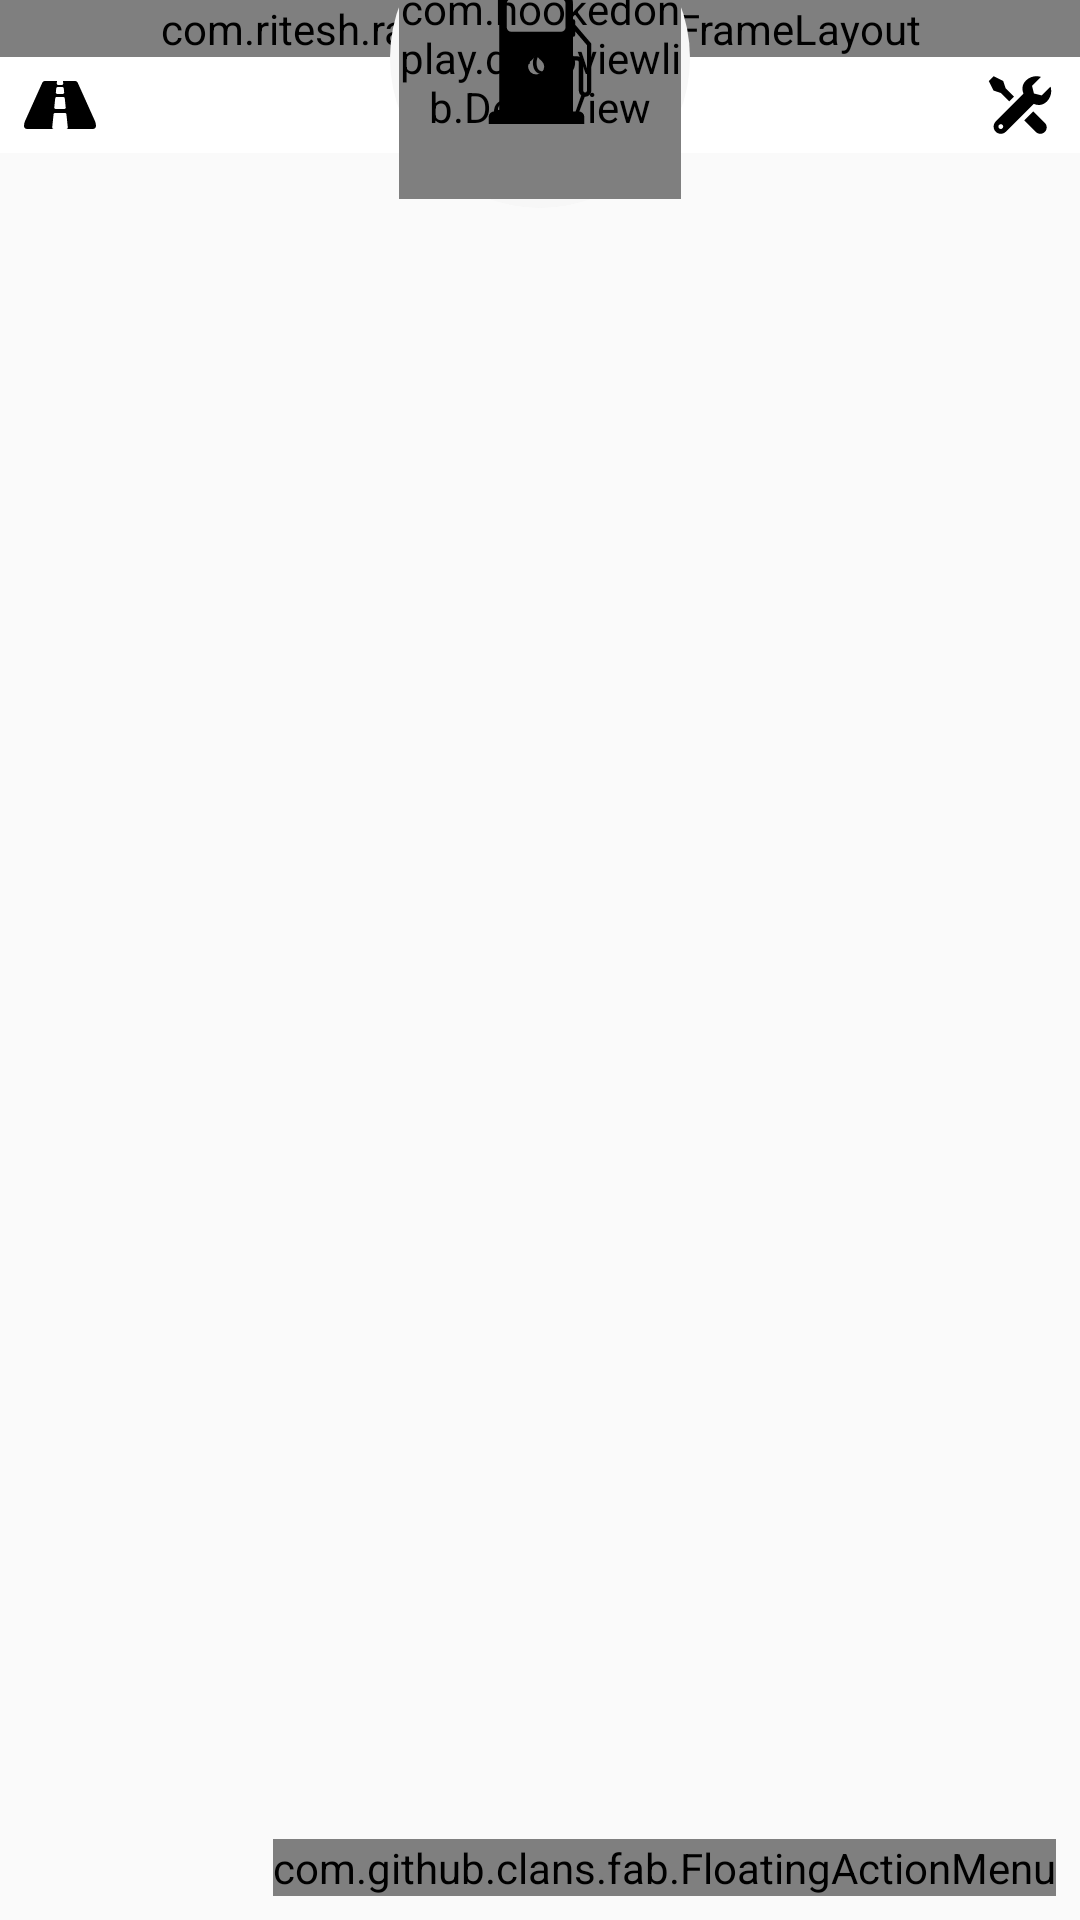

Layout XML and referenced resources for this Android screen:
<!-- AndroidManifest.xml: application theme AppTheme -->
<!-- res/layout/fragment_car_home.xml -->
<?xml version="1.0" encoding="utf-8"?>
<RelativeLayout
    xmlns:android="http://schemas.android.com/apk/res/android"
    xmlns:app="http://schemas.android.com/apk/res-auto"
    xmlns:tools="http://schemas.android.com/tools"
    android:id="@+id/layout_car_container"
    android:layout_width="match_parent"
    android:layout_height="match_parent">

    <com.ritesh.ratiolayout.RatioFrameLayout
        android:id="@+id/ratioFrameLayout"
        android:layout_width="match_parent"
        android:layout_height="wrap_content"
        app:fixed_attribute="WIDTH"
        app:horizontal_ratio="16"
        app:vertical_ratio="9">

        <ImageView
            android:id="@+id/image_car_picture"
            android:layout_width="match_parent"
            android:layout_height="match_parent"
            android:scaleType="fitCenter"
            android:src="@drawable/car"/>

    </com.ritesh.ratiolayout.RatioFrameLayout>

    <RelativeLayout
        android:layout_width="match_parent"
        android:layout_height="32dp"
        android:layout_below="@+id/ratioFrameLayout"
        android:background="@android:color/white">

        <LinearLayout
            android:layout_width="match_parent"
            android:layout_height="match_parent"
            android:layout_alignParentTop="true"
            android:layout_marginLeft="4dp"
            android:layout_toStartOf="@+id/layout_car_empty">

            <RelativeLayout
                android:layout_width="32dp"
                android:layout_height="32dp">

                <ImageView
                    android:layout_width="24dp"
                    android:layout_height="24dp"
                    android:layout_centerInParent="true"
                    android:src="@drawable/ic_road"/>
            </RelativeLayout>

            <RelativeLayout
                android:layout_width="wrap_content"
                android:layout_height="match_parent">

                <TextView
                    android:id="@+id/text_car_kilometers"
                    android:layout_width="wrap_content"
                    android:layout_height="match_parent"
                    android:layout_marginLeft="4dp"
                    android:gravity="center_vertical"
                    tools:text="140 00km"/>
            </RelativeLayout>
        </LinearLayout>

        <FrameLayout
            android:id="@+id/layout_car_empty"
            android:layout_width="100dp"
            android:layout_height="match_parent"
            android:layout_centerInParent="true">
        </FrameLayout>

        <RelativeLayout
            android:layout_width="wrap_content"
            android:layout_height="match_parent"
            android:layout_alignParentTop="true"
            android:layout_marginRight="4dp"
            android:layout_toEndOf="@+id/layout_car_empty">

            <LinearLayout
                android:layout_width="wrap_content"
                android:layout_height="match_parent"
                android:layout_alignParentRight="true"
                android:orientation="horizontal">


                <RelativeLayout
                    android:layout_width="wrap_content"
                    android:layout_height="match_parent">

                    <TextView
                        android:id="@+id/text_car_maintenance"
                        android:layout_width="wrap_content"
                        android:layout_height="match_parent"
                        android:layout_margin="4dp"
                        android:gravity="center"
                        tools:text="140 00km"/>
                </RelativeLayout>

                <RelativeLayout
                    android:layout_width="32dp"
                    android:layout_height="32dp">

                    <ImageView
                        android:layout_width="24dp"
                        android:layout_height="24dp"
                        android:layout_centerInParent="true"
                        android:src="@drawable/ic_maintenance"/>
                </RelativeLayout>

            </LinearLayout>
        </RelativeLayout>

    </RelativeLayout>

    <RelativeLayout
        android:layout_width="100dp"
        android:layout_height="100dp"
        android:layout_below="@+id/ratioFrameLayout"
        android:layout_centerHorizontal="true"
        android:layout_marginTop="-50dp"
        android:background="@drawable/background_circle">

        <com.hookedonplay.decoviewlib.DecoView
            android:id="@+id/deco_car_fuel"
            android:layout_width="match_parent"
            android:layout_height="match_parent"
            android:layout_margin="3dp"
            app:dv_lineWidth="12dp"
            app:dv_rotateAngle="0"
            app:dv_totalAngle="180">
        </com.hookedonplay.decoviewlib.DecoView>

        <ImageView
            android:layout_width="44dp"
            android:layout_height="44dp"
            android:layout_centerInParent="true"
            android:src="@drawable/ic_station_fuel"/>
    </RelativeLayout>

    <com.github.clans.fab.FloatingActionMenu
        android:id="@+id/fab_car_menu"
        android:layout_width="wrap_content"
        android:layout_height="wrap_content"
        android:layout_alignParentBottom="true"
        android:layout_alignParentEnd="true"
        android:layout_marginBottom="8dp"
        android:layout_marginEnd="8dp"
        android:clickable="true"
        app:menu_animationDelayPerItem="0"
        app:menu_colorNormal="@color/secondaryColor"
        app:menu_colorPressed="@color/secondaryColor"
        app:menu_colorRipple="@color/secondaryColor"
        app:menu_icon="@drawable/ic_add_black_24dp"
        app:menu_labels_hideAnimation="@anim/jump_to_down"
        app:menu_labels_showAnimation="@anim/jump_from_down"
        app:menu_labels_style="@style/MenuLabelsStyle"
        app:menu_shadowColor="#444">

        <com.github.clans.fab.FloatingActionButton
            android:id="@+id/fab_car_fuel"
            android:layout_width="wrap_content"
            android:layout_height="wrap_content"
            android:src="@drawable/ic_add_black_24dp"
            app:fab_colorNormal="@color/secondaryLightColor"
            app:fab_colorPressed="@color/secondaryLightColor"
            app:fab_colorRipple="@color/secondaryLightColor"
            app:fab_size="mini"/>

    </com.github.clans.fab.FloatingActionMenu>


</RelativeLayout>
<!-- resources referenced by this layout -->
<resources>
  <color name="secondaryColor">#fee600</color>
  <color name="secondaryLightColor">#ffff55</color>
  <!-- drawable background_circle (drawable) -->
  <shape xmlns:android="http://schemas.android.com/apk/res/android"
         android:shape="oval">
      <solid
          android:color="#F7F7F7"/>
  </shape>
  <!-- drawable ic_maintenance (drawable) -->
  <?xml version="1.0" encoding="utf-8"?>
  <vector xmlns:android="http://schemas.android.com/apk/res/android"
          android:width="30dp"
          android:height="30dp"
          android:viewportHeight="30"
          android:viewportWidth="30">
  
      <path
          android:fillColor="#000000"
          android:pathData="M16.758,21.401c0,0,4.496,4.496,4.819,4.819c1.04,1.04,2.725,1.04,3.764,0c1.04-1.04,1.04-2.725,0-3.765 c-0.323-0.323-4.819-4.819-4.819-4.819L16.758,21.401z"/>
      <path
          android:fillColor="#000000"
          android:pathData="M23.998,11.003l-3.201-0.8l-0.8-3.201l3.706-3.706c-2.129-0.677-4.551-0.176-6.24,1.512c-2.41,2.41-1.639,5.547,0.772,7.957 c2.41,2.41,5.547,3.182,7.957,0.771c1.689-1.689,2.19-4.111,1.512-6.239L23.998,11.003z"/>
      <path
          android:fillColor="#000000"
          android:pathData="M 12.5 11.5 L 9 8 L 8 5 L 4 3 L 2 5 L 4 9 L 7 10 L 10.5 13.5 Z"/>
      <path
          android:fillColor="#000000"
          android:pathData="M17.879,8.879c-3.364,3.364-12.636,12.636-13,13c-1.172,1.172-1.172,3.071,0,4.243c1.172,1.172,3.071,1.172,4.243,0 c0.364-0.364,9.636-9.636,13-13L17.879,8.879z M7,25c-0.552,0-1-0.448-1-1c0-0.552,0.448-1,1-1s1,0.448,1,1C8,24.552,7.552,25,7,25z"/>
  </vector>
  <!-- drawable ic_road (drawable) -->
  <?xml version="1.0" encoding="utf-8"?>
  <vector xmlns:android="http://schemas.android.com/apk/res/android"
          android:width="576dp"
          android:height="512dp"
          android:viewportHeight="512"
          android:viewportWidth="576">
  
      <path
          android:fillColor="#000000"
          android:pathData="M567.3 383.6L429.9 78.2C426 69.5 417.4 64 408 64h-96.1l1.9 18.8c0.7 7.1-4.8 13.2-11.9 13.2H274c-7.1 0-12.7-6.2-11.9-13.2L264 64h-96c-9.4 0-18 5.5-21.9 14.2L8.7 383.6C3.2 395.8 0 409.6 0 424c0 13.3 10.7 24 24 24h213.6c-7.1 0-12.7-6.2-11.9-13.2l10.8-104c0.6-6.1 5.8-10.8 11.9-10.8h79.2c6.1 0 11.3 4.6 11.9 10.8l10.8 104c0.7 7.1-4.8 13.2-11.9 13.2H552c13.2 0 24-10.7 24-24 0-13.9-3-27.7-8.7-40.4zM254.7 154.8l3.3-32c0.6-6.1 5.8-10.8 11.9-10.8h36.2c6.1 0 11.3 4.6 11.9 10.8l3.3 32c0.7 7.1-4.8 13.2-11.9 13.2h-42.8c-7.1 0-12.7-6.2-11.9-13.2zM321.8 288h-67.6c-7.1 0-12.7-6.2-11.9-13.2l7.4-72c0.6-6.1 5.8-10.8 11.9-10.8h52.7c6.1 0 11.3 4.6 11.9 10.8l7.4 72c0.9 7-4.7 13.2-11.8 13.2z"/>
  </vector>
  <style name="MenuLabelsStyle">
          <item name="android:textColor">#FFFFFF</item>
          <item name="android:textSize">14sp</item>
          <item name="android:maxLines">2</item>
          <item name="android:ellipsize">end</item>
      </style>
  <style name="AppTheme" parent="Theme.AppCompat.Light.DarkActionBar">
          <item name="colorPrimary">@color/primaryColor</item>
          <item name="colorPrimaryDark">@color/primaryDarkColor</item>
          <item name="colorAccent">@color/secondaryColor</item>
  
          <item name="windowActionBar">false</item>
          <item name="windowNoTitle">true</item>
      </style>
  <color name="primaryColor">#1ebea5</color>
  <color name="primaryDarkColor">#008d76</color>
</resources>
